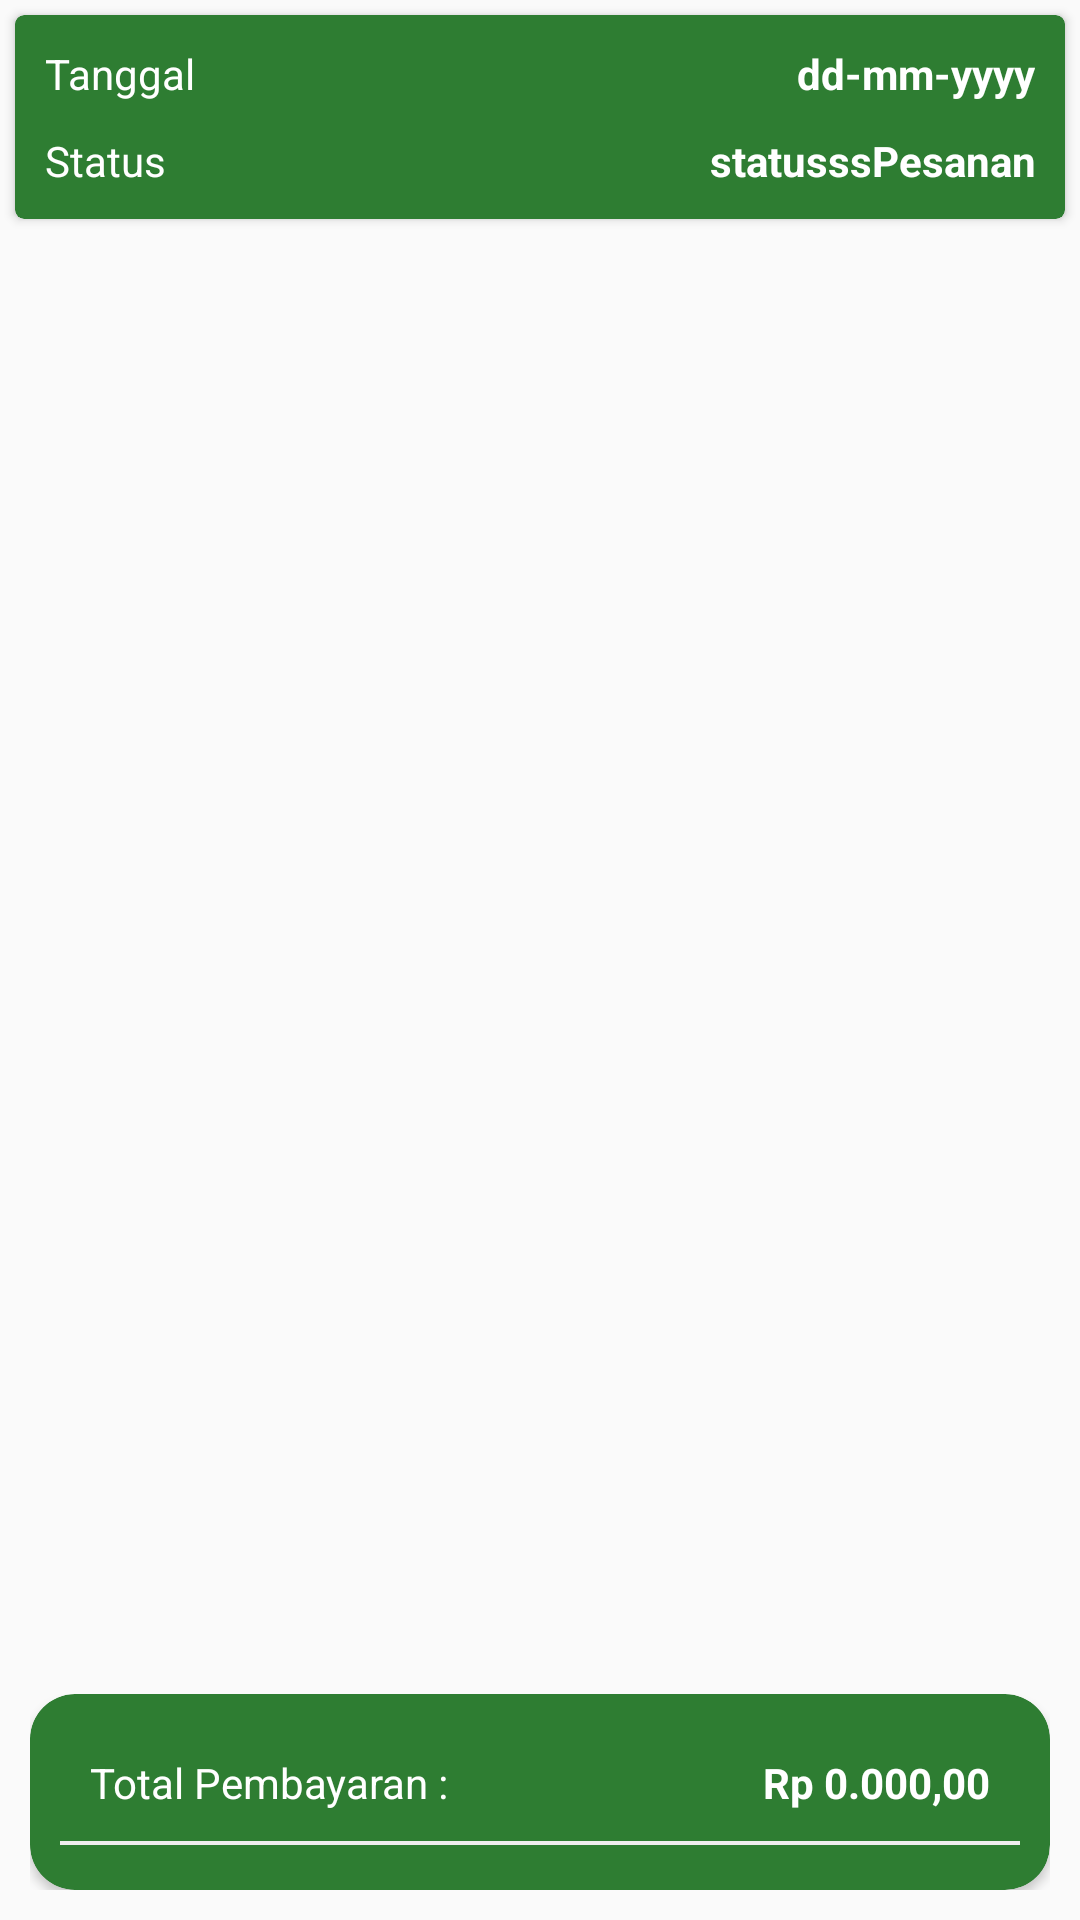

The Android layout XML behind this screen, and the referenced resources:
<!-- AndroidManifest.xml: activity theme AppTheme.NoActionBar -->
<!-- res/layout/activity_detail_order.xml -->
<?xml version="1.0" encoding="utf-8"?>
<RelativeLayout xmlns:android="http://schemas.android.com/apk/res/android"
    xmlns:app="http://schemas.android.com/apk/res-auto"
    xmlns:tools="http://schemas.android.com/tools"
    android:layout_width="match_parent"
    android:layout_height="match_parent"
    tools:context="myproject.avoid.DetailOrderActivity">

    <RelativeLayout
        android:layout_width="match_parent"
        android:layout_height="match_parent">


    <android.support.v7.widget.CardView
        android:layout_margin="5dp"
        android:id="@+id/cv_atas"
        android:layout_width="match_parent"
        android:layout_height="wrap_content"
        app:cardBackgroundColor="@color/colorPrimary"
        app:cardCornerRadius="3dp">

        <LinearLayout
            android:layout_width="match_parent"
            android:layout_height="wrap_content"
            android:padding="10dp"
            android:orientation="vertical">

        <LinearLayout
            android:layout_width="match_parent"
            android:layout_height="wrap_content"
            android:orientation="horizontal">

            <TextView
                android:layout_width="wrap_content"
                android:layout_height="wrap_content"
                android:layout_gravity="center_vertical"
                android:text="Tanggal"
                android:textColor="@color/white"
                android:textSize="14sp" />

            <TextView
                android:id="@+id/txt_tanggal"
                android:layout_width="match_parent"
                android:layout_height="wrap_content"
                android:layout_gravity="center_vertical"
                android:text="dd-mm-yyyy"
                android:textAlignment="textEnd"
                android:textColor="@color/white"
                android:textStyle="bold"
                tools:ignore="RtlCompat" />

        </LinearLayout>

            <LinearLayout
                android:layout_width="match_parent"
                android:layout_height="wrap_content"
                android:orientation="horizontal"
                android:layout_marginTop="10dp">

                <TextView
                    android:layout_width="wrap_content"
                    android:layout_height="wrap_content"
                    android:layout_gravity="center_vertical"
                    android:text="Status"
                    android:textColor="@color/white"
                    android:textSize="14sp" />

                <TextView
                    android:id="@+id/txt_status"
                    android:layout_width="match_parent"
                    android:layout_height="wrap_content"
                    android:layout_gravity="center_vertical"
                    android:text="statusssPesanan"
                    android:textAlignment="textEnd"
                    android:textColor="@color/white"
                    android:textStyle="bold"
                    tools:ignore="RtlCompat" />

            </LinearLayout>

        </LinearLayout>


    </android.support.v7.widget.CardView>

        <LinearLayout
            android:layout_width="match_parent"
            android:layout_height="match_parent"
            android:layout_weight="1"
            android:id="@+id/lineRv"
            android:layout_below="@+id/cv_atas"
            android:orientation="vertical">
            <android.support.v7.widget.RecyclerView
                android:id="@+id/rv_main_order"
                android:layout_width="match_parent"
                android:layout_height="match_parent"
                android:scrollbars="vertical"
                />
        </LinearLayout>

        <LinearLayout
            android:padding="10dp"
            android:layout_width="match_parent"
            android:layout_height="wrap_content"
            android:orientation="vertical"
            android:layout_alignParentBottom="true">

            <android.support.v7.widget.CardView
                app:cardCornerRadius="15dp"
                app:cardBackgroundColor="@color/colorPrimary"
                android:layout_width="match_parent"
                android:layout_height="wrap_content">

                <LinearLayout
                    android:layout_width="match_parent"
                    android:layout_height="match_parent"
                    android:orientation="vertical"
                    android:padding="10dp">

                    <LinearLayout
                        android:layout_width="match_parent"
                        android:layout_height="wrap_content"
                        android:orientation="horizontal"
                        android:padding="10dp">
                        <TextView
                            android:textSize="14sp"
                            android:layout_width="wrap_content"
                            android:layout_height="wrap_content"
                            android:textColor="@color/white"
                            android:text="Total Pembayaran : "/>


                        <TextView
                            android:id="@+id/txt_total"
                            android:textStyle="bold"
                            android:textAlignment="textEnd"
                            android:textColor="@color/white"
                            android:layout_width="match_parent"
                            android:layout_height="wrap_content"
                            android:text="Rp 0.000,00"
                            tools:ignore="RtlCompat" />

                    </LinearLayout>

                    <View
                        android:layout_marginBottom="5dp"
                        android:layout_width="fill_parent"
                        android:layout_height="4px"
                        android:background="@color/white_greyish" />



                </LinearLayout>

            </android.support.v7.widget.CardView>
        </LinearLayout>

    </RelativeLayout>

</RelativeLayout>
<!-- resources referenced by this layout -->
<resources>
  <color name="colorPrimary">#2e7d32</color>
  <color name="white">#FFFFFF</color>
  <color name="white_greyish">#EEEEEE</color>
  <style name="AppTheme.NoActionBar">
          <item name="windowActionBar">false</item>
          <item name="windowNoTitle">true</item>
      </style>
</resources>
